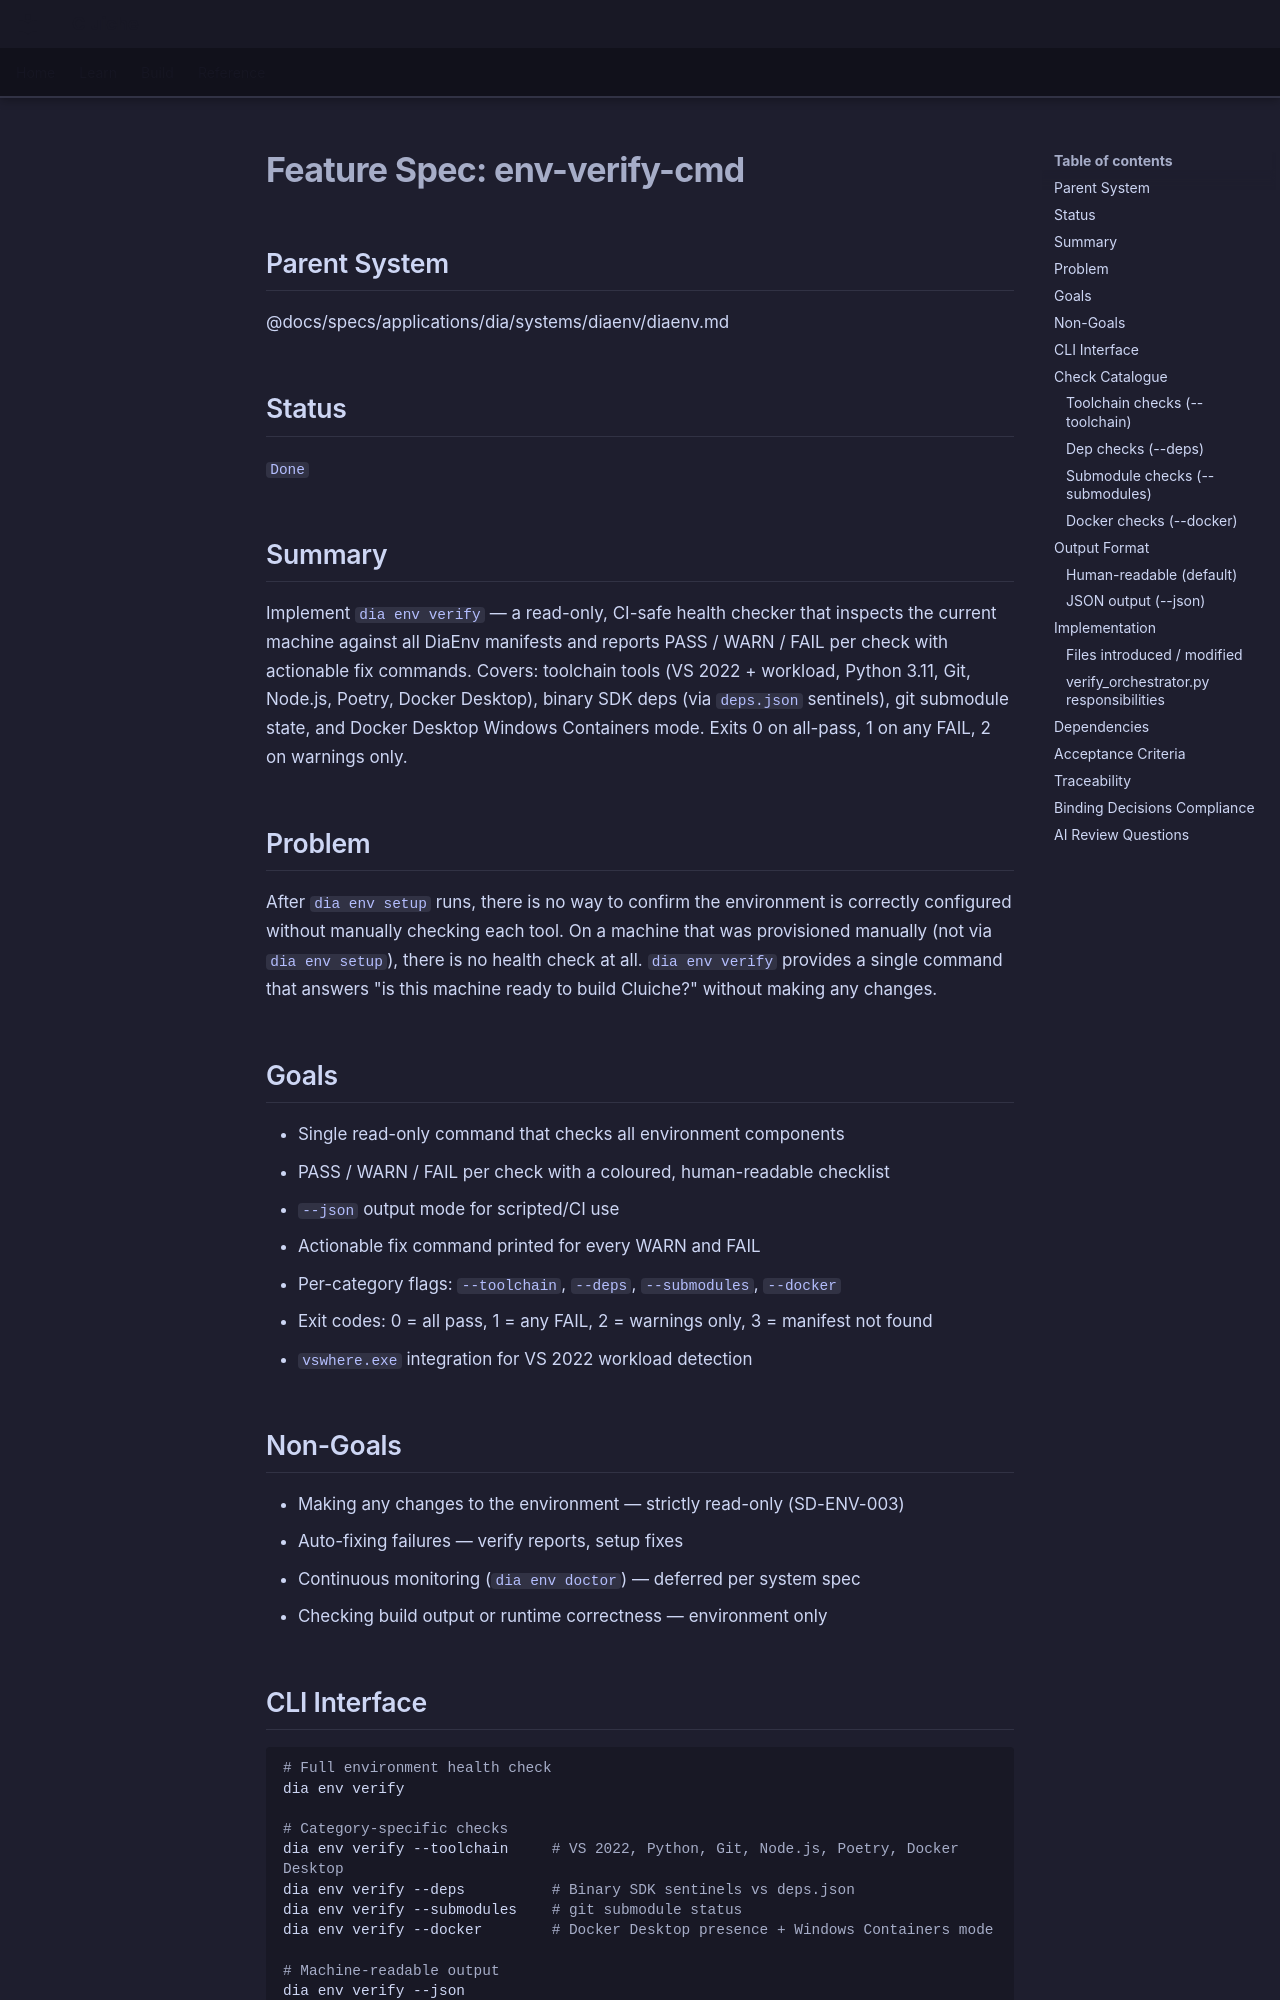

repository: LenihanConor/Cluiche · page: specs/applications/dia/systems/diaenv/env-verify-cmd/index.html · generator: mkdocs

# Feature Spec: env-verify-cmd

## Parent System
@docs/specs/applications/dia/systems/diaenv/diaenv.md

## Status
`Done`

## Summary

Implement `dia env verify` — a read-only, CI-safe health checker that inspects the current machine against all DiaEnv manifests and reports PASS / WARN / FAIL per check with actionable fix commands. Covers: toolchain tools (VS 2022 + workload, Python 3.11, Git, Node.js, Poetry, Docker Desktop), binary SDK deps (via `deps.json` sentinels), git submodule state, and Docker Desktop Windows Containers mode. Exits 0 on all-pass, 1 on any FAIL, 2 on warnings only.

## Problem

After `dia env setup` runs, there is no way to confirm the environment is correctly configured without manually checking each tool. On a machine that was provisioned manually (not via `dia env setup`), there is no health check at all. `dia env verify` provides a single command that answers "is this machine ready to build Cluiche?" without making any changes.

## Goals

- Single read-only command that checks all environment components
- PASS / WARN / FAIL per check with a coloured, human-readable checklist
- `--json` output mode for scripted/CI use
- Actionable fix command printed for every WARN and FAIL
- Per-category flags: `--toolchain`, `--deps`, `--submodules`, `--docker`
- Exit codes: 0 = all pass, 1 = any FAIL, 2 = warnings only, 3 = manifest not found
- `vswhere.exe` integration for VS 2022 workload detection

## Non-Goals

- Making any changes to the environment — strictly read-only (SD-ENV-003)
- Auto-fixing failures — verify reports, setup fixes
- Continuous monitoring (`dia env doctor`) — deferred per system spec
- Checking build output or runtime correctness — environment only

## CLI Interface

```bash
# Full environment health check
dia env verify

# Category-specific checks
dia env verify --toolchain     # VS 2022, Python, Git, Node.js, Poetry, Docker Desktop
dia env verify --deps          # Binary SDK sentinels vs deps.json
dia env verify --submodules    # git submodule status
dia env verify --docker        # Docker Desktop presence + Windows Containers mode

# Machine-readable output
dia env verify --json

# Quiet — print only FAILs and WARNs
dia env verify --quiet
```

## Check Catalogue
